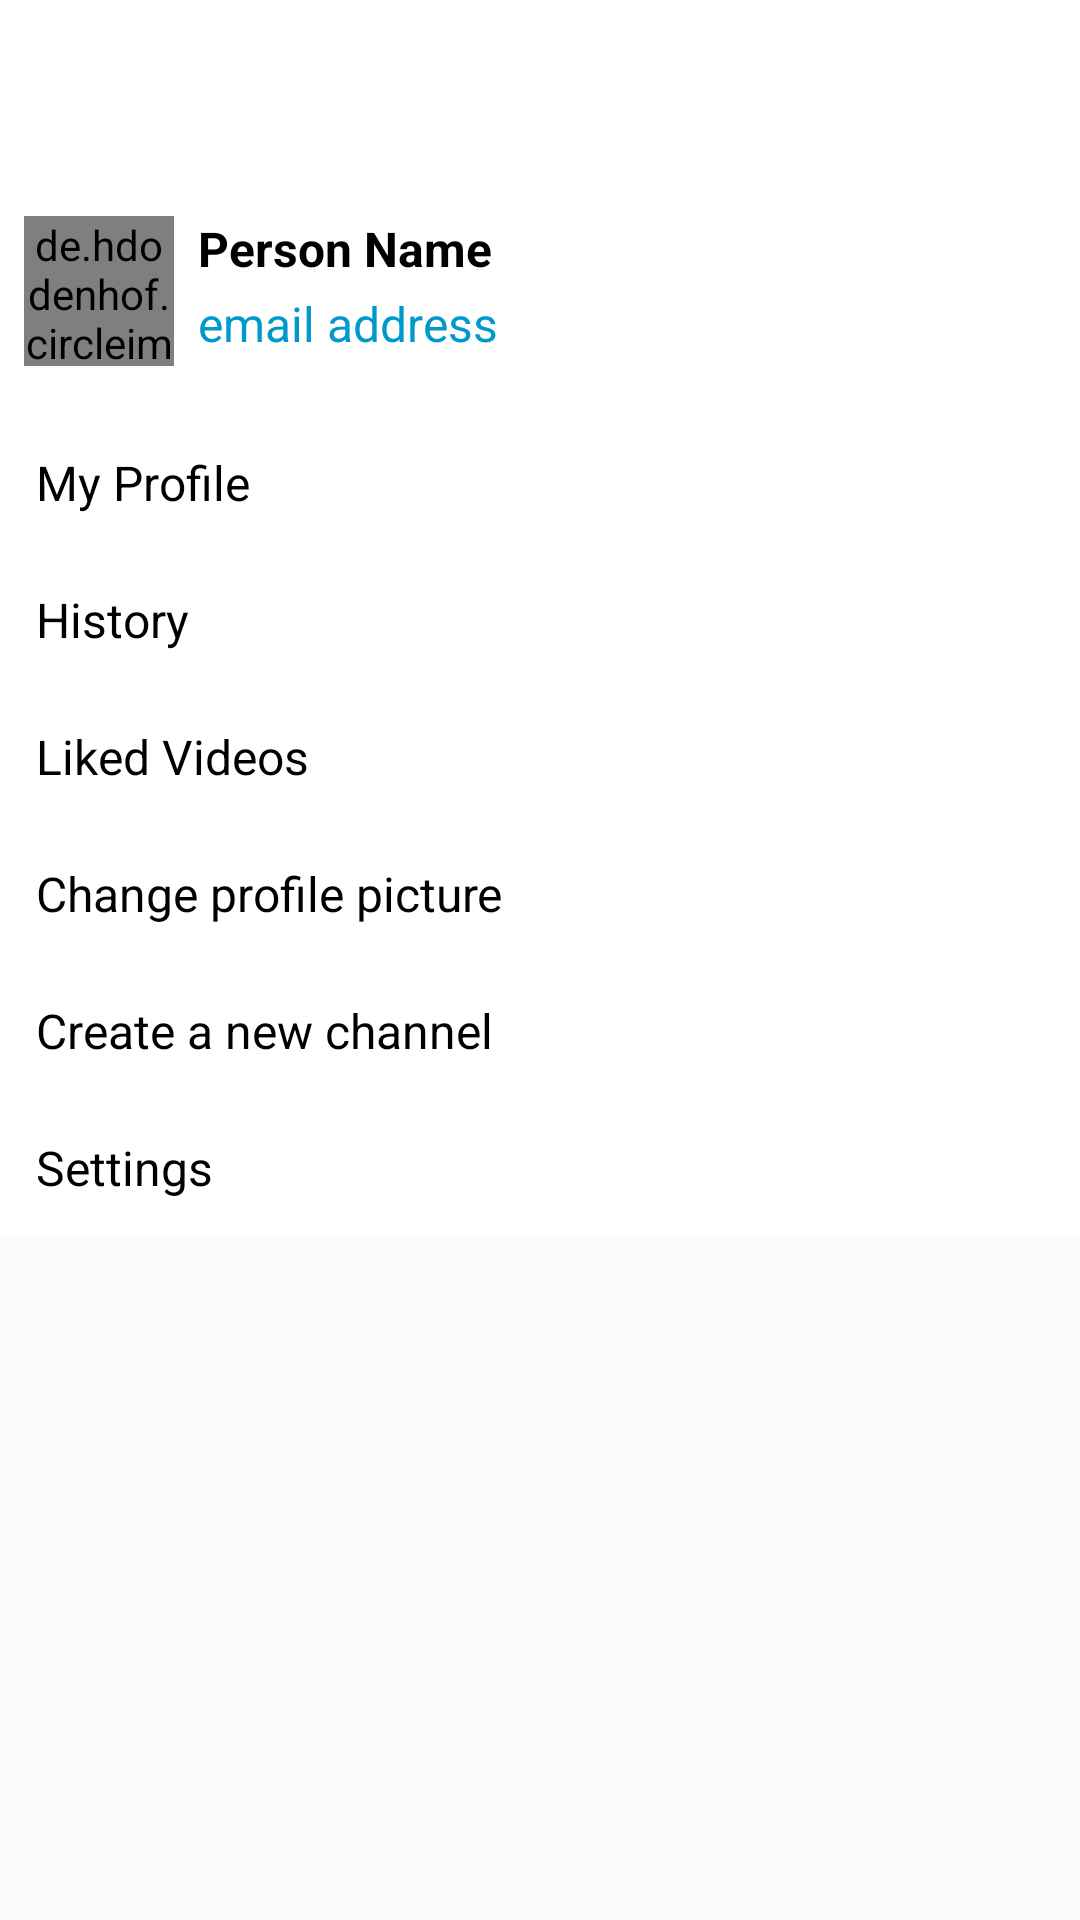

Android layout source for this screen:
<!-- AndroidManifest.xml: application theme AppTheme -->
<!-- res/layout/fragment_profile.xml -->
<?xml version="1.0" encoding="utf-8"?>
<FrameLayout xmlns:android="http://schemas.android.com/apk/res/android"
    xmlns:app="http://schemas.android.com/apk/res-auto"
    xmlns:tools="http://schemas.android.com/tools"
    android:id="@+id/flProfileContentHeader"
    android:layout_width="match_parent"
    android:layout_height="match_parent"
    tools:context=".Profile.ProfileFragment">


    <androidx.core.widget.NestedScrollView
        android:id="@+id/nswProfile"
        android:layout_width="match_parent"
        android:layout_height="match_parent"
        android:fillViewport="true">

        <LinearLayout
            android:layout_width="match_parent"
            android:layout_height="wrap_content"
            android:orientation="vertical">

            <androidx.appcompat.widget.Toolbar
                android:id="@+id/profiletoolbar"
                android:layout_width="match_parent"
                android:layout_height="wrap_content"
                android:background="@color/colorWhite"
                android:minHeight="?attr/actionBarSize"
                android:theme="?attr/actionBarTheme" />

            <ImageView
                android:id="@+id/imageView7"
                android:layout_width="match_parent"
                android:layout_height="150dp"
                android:scaleType="centerCrop"
                android:src="@drawable/default_banner_bg_image"
                android:visibility="gone" />

            <androidx.cardview.widget.CardView
                android:layout_width="match_parent"
                android:layout_height="wrap_content"
                app:cardCornerRadius="0dp"
                app:cardElevation="0dp">

                <androidx.constraintlayout.widget.ConstraintLayout
                    android:layout_width="match_parent"
                    android:layout_height="match_parent">

                    <de.hdodenhof.circleimageview.CircleImageView
                        android:id="@+id/civChannelProfilePic"
                        android:layout_width="50dp"
                        android:layout_height="50dp"
                        android:layout_marginStart="8dp"
                        android:layout_marginTop="16dp"
                        android:layout_marginBottom="16dp"
                        app:layout_constraintBottom_toBottomOf="parent"
                        app:layout_constraintStart_toStartOf="parent"
                        app:layout_constraintTop_toTopOf="parent" />

                    <TextView
                        android:id="@+id/tvChannelPersonName"
                        android:layout_width="0dp"
                        android:layout_height="wrap_content"
                        android:layout_marginStart="8dp"
                        android:layout_marginTop="16dp"
                        android:layout_marginEnd="8dp"
                        android:text="Person Name"
                        android:textColor="@color/colorBlack"
                        android:textSize="16sp"
                        android:textStyle="bold"
                        app:layout_constraintEnd_toEndOf="parent"
                        app:layout_constraintStart_toEndOf="@+id/civChannelProfilePic"
                        app:layout_constraintTop_toTopOf="parent" />

                    <TextView
                        android:id="@+id/tvChannelEmail"
                        android:layout_width="0dp"
                        android:layout_height="wrap_content"
                        android:layout_marginStart="8dp"
                        android:layout_marginEnd="8dp"
                        android:layout_marginBottom="16dp"
                        android:text="email address"
                        android:textColor="@android:color/holo_blue_dark"
                        android:textSize="16sp"
                        app:layout_constraintBottom_toBottomOf="parent"
                        app:layout_constraintEnd_toEndOf="parent"
                        app:layout_constraintStart_toEndOf="@+id/civChannelProfilePic"
                        app:layout_constraintTop_toBottomOf="@+id/tvChannelPersonName" />

                </androidx.constraintlayout.widget.ConstraintLayout>
            </androidx.cardview.widget.CardView>

            <androidx.cardview.widget.CardView
                android:id="@+id/cvMyChannel"
                android:layout_width="match_parent"
                android:layout_height="wrap_content"
                android:clickable="true"
                android:foreground="?attr/selectableItemBackground"
                app:cardCornerRadius="0dp"
                app:cardElevation="0dp">

                <TextView
                    android:id="@+id/textView42"
                    android:layout_width="match_parent"
                    android:layout_height="wrap_content"
                    android:layout_margin="12dp"
                    android:text="My Profile"
                    android:textColor="@color/colorBlack"
                    android:textSize="16sp" />
            </androidx.cardview.widget.CardView>

            <androidx.cardview.widget.CardView
                android:layout_width="match_parent"
                android:layout_height="wrap_content"
                android:clickable="true"
                android:foreground="?attr/selectableItemBackground"
                app:cardCornerRadius="0dp"
                app:cardElevation="0dp">

                <TextView
                    android:id="@+id/textView31"
                    android:layout_width="match_parent"
                    android:layout_height="wrap_content"
                    android:layout_margin="12dp"
                    android:text="History"
                    android:textColor="@color/colorBlack"
                    android:textSize="16sp" />
            </androidx.cardview.widget.CardView>

            <androidx.cardview.widget.CardView
                android:layout_width="match_parent"
                android:layout_height="wrap_content"
                android:clickable="true"
                android:foreground="?attr/selectableItemBackground"
                app:cardCornerRadius="0dp"
                app:cardElevation="0dp">

                <TextView
                    android:id="@+id/textView32"
                    android:layout_width="match_parent"
                    android:layout_height="wrap_content"
                    android:layout_margin="12dp"
                    android:text="Liked Videos"
                    android:textColor="@color/colorBlack"
                    android:textSize="16sp" />
            </androidx.cardview.widget.CardView>

            <androidx.cardview.widget.CardView
                android:layout_width="match_parent"
                android:layout_height="wrap_content"
                android:clickable="true"
                android:foreground="?attr/selectableItemBackground"
                app:cardCornerRadius="0dp"
                app:cardElevation="0dp">

                <TextView
                    android:id="@+id/textView29"
                    android:layout_width="match_parent"
                    android:layout_height="wrap_content"
                    android:layout_margin="12dp"
                    android:text="Change profile picture"
                    android:textColor="@color/colorBlack"
                    android:textSize="16sp" />
            </androidx.cardview.widget.CardView>

            <androidx.cardview.widget.CardView
                android:id="@+id/cvCreateNewChannel"
                android:layout_width="match_parent"
                android:layout_height="wrap_content"
                android:clickable="true"
                android:foreground="?attr/selectableItemBackground"
                app:cardCornerRadius="0dp"
                app:cardElevation="0dp">

                <TextView
                    android:id="@+id/textView30"
                    android:layout_width="match_parent"
                    android:layout_height="wrap_content"
                    android:layout_margin="12dp"
                    android:text="Create a new channel"
                    android:textColor="@color/colorBlack"
                    android:textSize="16sp" />
            </androidx.cardview.widget.CardView>

            <androidx.cardview.widget.CardView
                android:id="@+id/cvProfileSettings"
                android:layout_width="match_parent"
                android:layout_height="wrap_content"
                android:clickable="true"
                android:foreground="?attr/selectableItemBackground"
                app:cardCornerRadius="0dp"
                app:cardElevation="0dp">

                <TextView
                    android:id="@+id/textView33"
                    android:layout_width="match_parent"
                    android:layout_height="wrap_content"
                    android:layout_margin="12dp"
                    android:text="Settings"
                    android:textColor="@color/colorBlack"
                    android:textSize="16sp" />
            </androidx.cardview.widget.CardView>
        </LinearLayout>
    </androidx.core.widget.NestedScrollView>
</FrameLayout>
<!-- resources referenced by this layout -->
<resources>
  <color name="colorBlack">#000000</color>
  <color name="colorWhite">#ffffff</color>
  <!-- drawable default_banner_bg_image: jpg bitmap (drawable, 44861 bytes) -->
  <style name="AppTheme" parent="Theme.AppCompat.Light.NoActionBar">
          
          <item name="colorPrimary">@color/colorPrimary</item>
          <item name="colorPrimaryDark">@color/colorPrimaryDark</item>
          <item name="colorAccent">@color/colorAccent</item>
      </style>
  <color name="colorPrimary">#008577</color>
  <color name="colorPrimaryDark">#00574B</color>
  <color name="colorAccent">#D81B60</color>
</resources>
